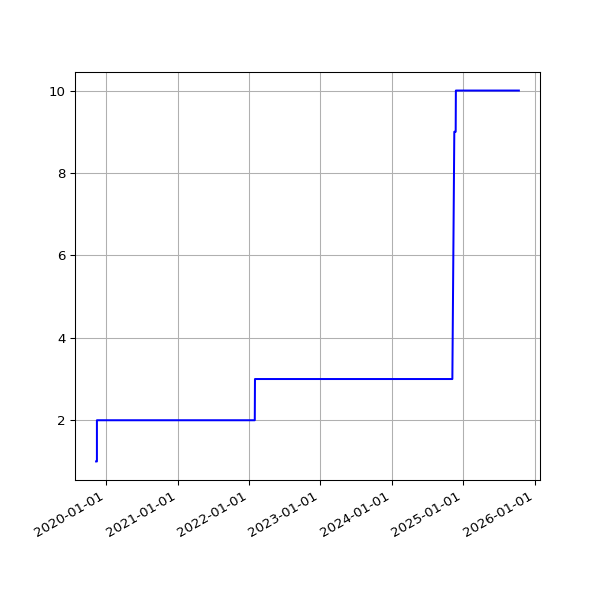

The file beside this chart, header and first rows:
date, value
2019-11-12 05:34:12 +0000, 1
2019-11-12 17:35:10 +0000, 1
2019-11-13 05:29:37 +0000, 1
2019-11-13 16:56:25 +0000, 1
2019-11-14 05:08:50 +0000, 1
2019-11-14 16:58:07 +0000, 1
2019-11-15 05:07:50 +0000, 1
2019-11-15 17:53:39 +0000, 1
2019-11-16 05:01:38 +0000, 1
2019-11-16 21:29:05 +0000, 2
2019-11-17 04:44:04 +0000, 2
2019-11-17 21:36:16 +0000, 2
2019-11-18 05:08:19 +0000, 2
2019-11-18 16:07:32 +0000, 2
2019-11-19 04:40:08 +0000, 2
2019-11-19 17:14:40 +0000, 2
2019-11-20 05:15:23 +0000, 2
2019-11-20 17:22:49 +0000, 2
2019-11-21 04:53:52 +0000, 2
2019-11-21 18:02:58 +0000, 2
2019-11-22 04:37:43 +0000, 2
2019-11-22 17:52:19 +0000, 2
2019-11-23 04:43:14 +0000, 2
2019-11-23 23:26:43 +0000, 2
2019-11-24 04:38:08 +0000, 2
2019-11-24 21:53:13 +0000, 2
2019-11-25 04:41:33 +0000, 2
2019-11-25 16:33:18 +0000, 2
2019-11-26 04:46:45 +0000, 2
2019-11-26 16:14:28 +0000, 2
2019-11-27 04:40:51 +0000, 2
2019-11-27 16:52:45 +0000, 2
2019-11-28 04:39:08 +0000, 2
2019-11-28 16:13:07 +0000, 2
2019-11-29 04:46:39 +0000, 2
2019-11-29 17:40:38 +0000, 2
2019-11-30 21:39:40 +0000, 2
2019-12-01 04:37:24 +0000, 2
2019-12-01 21:56:16 +0000, 2
2019-12-02 04:47:21 +0000, 2
2019-12-02 17:24:15 +0000, 2
2019-12-03 04:45:32 +0000, 2
2019-12-03 17:16:21 +0000, 2
2019-12-04 04:53:44 +0000, 2
2019-12-04 17:03:16 +0000, 2
2019-12-05 04:51:45 +0000, 2
2019-12-05 16:34:28 +0000, 2
2019-12-06 04:44:45 +0000, 2
2019-12-06 16:36:23 +0000, 2
2019-12-07 04:53:27 +0000, 2
2019-12-07 18:40:57 +0000, 2
2019-12-08 04:51:47 +0000, 2
2019-12-08 17:53:08 +0000, 2
2019-12-09 16:29:52 +0000, 2
2019-12-10 04:41:46 +0000, 2
2019-12-10 17:18:16 +0000, 2
2019-12-11 04:39:50 +0000, 2
2019-12-11 16:57:32 +0000, 2
2019-12-12 04:47:42 +0000, 2
2019-12-12 16:31:11 +0000, 2
... 2,132 more rows
